Photos from the image-classification dataset "dataset" in the GitHub repository dipsyganapathi-star/Oral-cancer-detector. Its 4 classes are: calculus, gum disease, healthy, non oral.

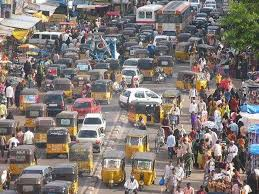
Label: non oral

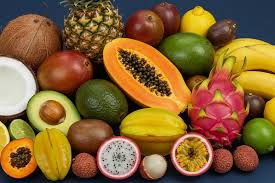
Label: non oral

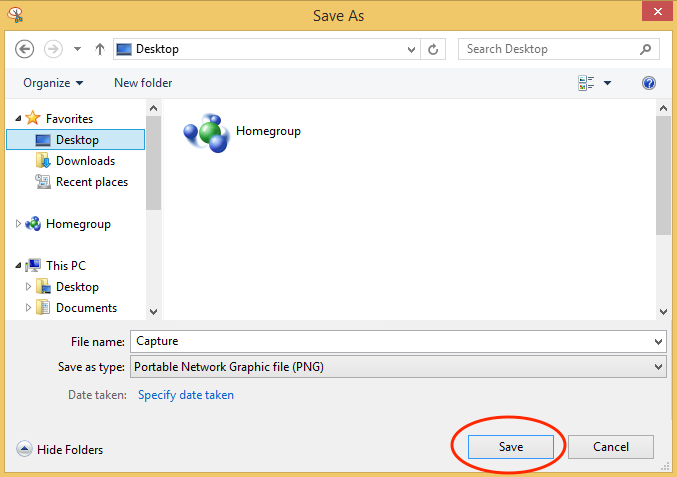
Label: non oral

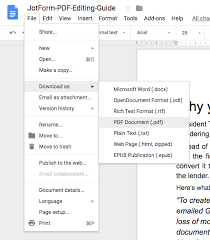
Label: non oral

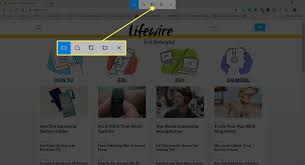
Label: non oral

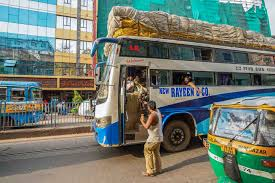
Label: non oral
